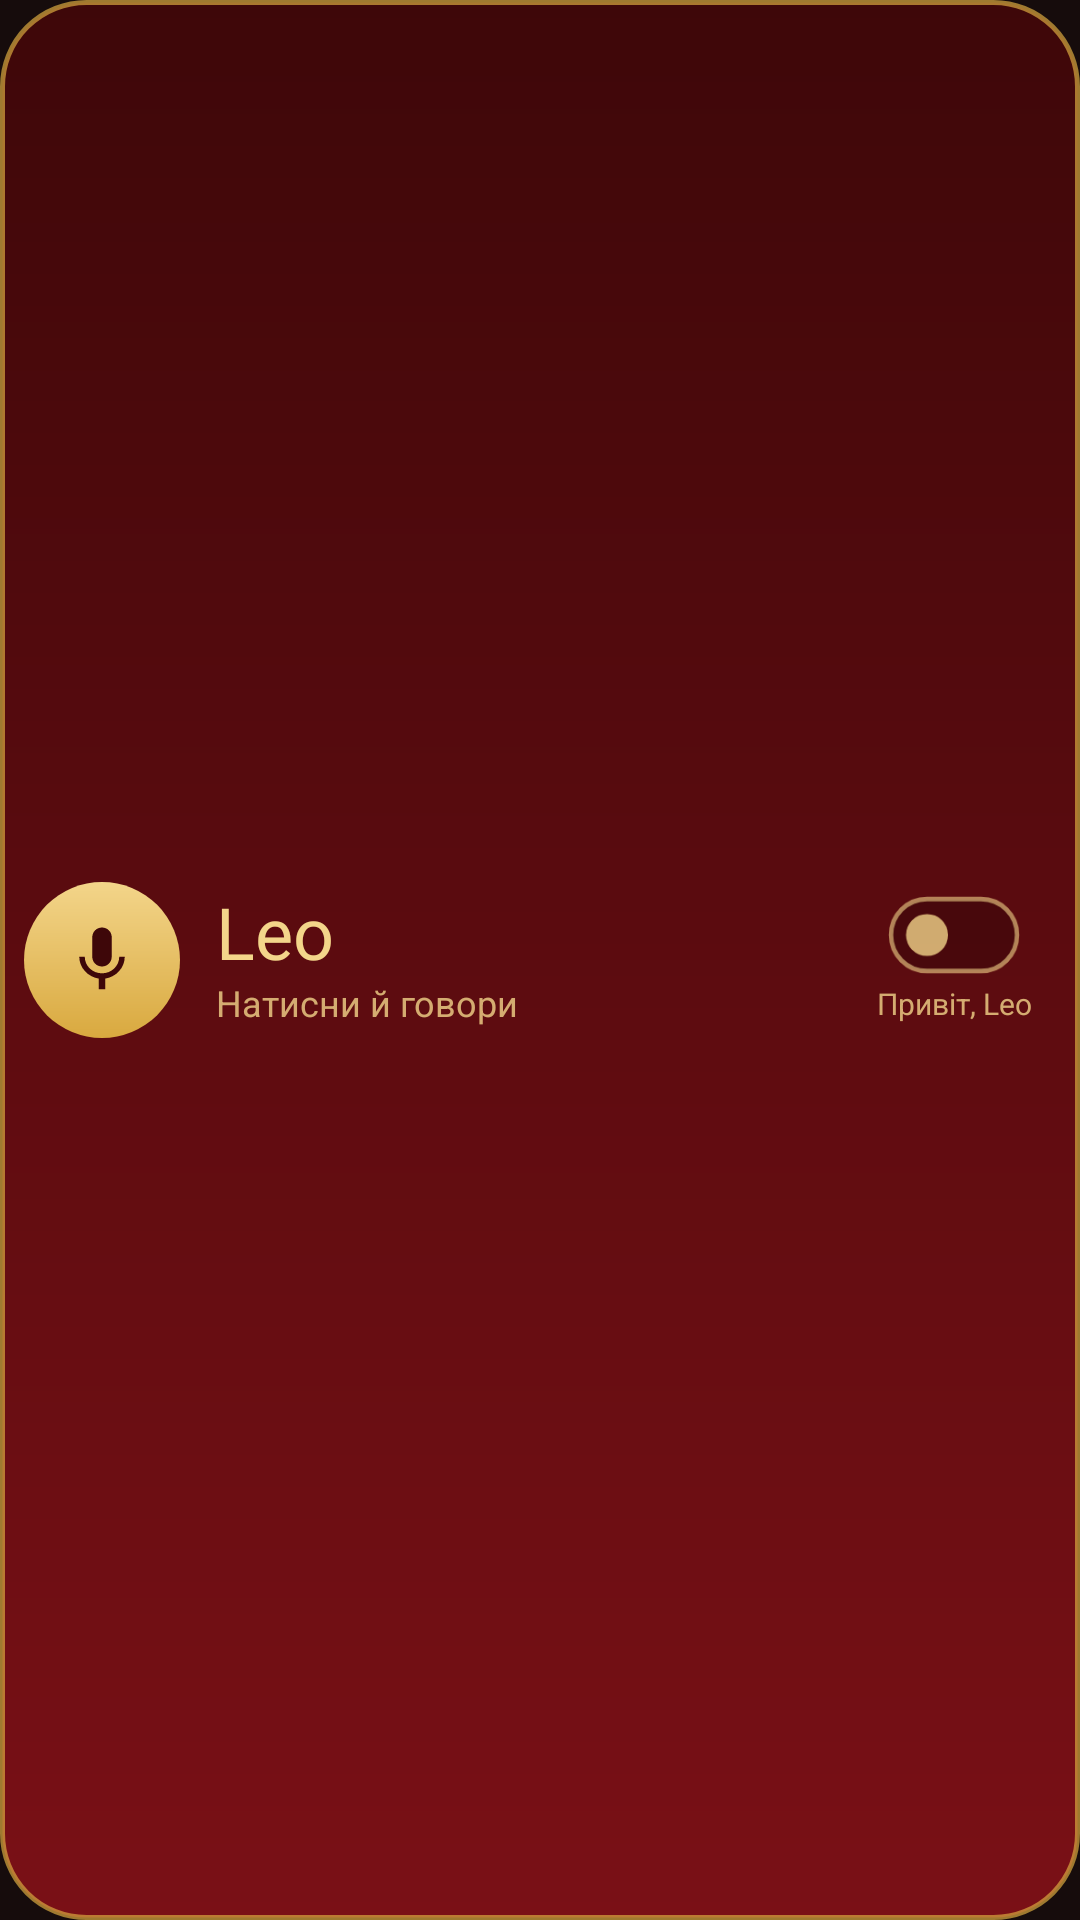

Write the Android layout XML for this screen, with the resource values it uses.
<!-- AndroidManifest.xml: application theme Theme.LeoVoiceAssistant -->
<!-- res/layout/widget_leo.xml -->
<?xml version="1.0" encoding="utf-8"?>
<LinearLayout xmlns:android="http://schemas.android.com/apk/res/android"
    android:id="@+id/widget_root"
    android:layout_width="match_parent"
    android:layout_height="match_parent"
    android:background="@drawable/widget_panel"
    android:gravity="center_vertical"
    android:orientation="horizontal"
    android:paddingStart="8dp"
    android:paddingEnd="14dp">

    <ImageView
        android:id="@+id/widget_button"
        android:layout_width="52dp"
        android:layout_height="52dp"
        android:background="@drawable/widget_button_idle"
        android:contentDescription="@string/widget_label"
        android:padding="13dp"
        android:src="@drawable/ic_widget_mic"
        android:tint="@color/lion_crimson_dark" />

    <LinearLayout
        android:layout_width="0dp"
        android:layout_height="wrap_content"
        android:layout_marginStart="12dp"
        android:layout_weight="1"
        android:orientation="vertical">

        <TextView
            android:layout_width="wrap_content"
            android:layout_height="wrap_content"
            android:fontFamily="@font/cormorant_sc_bold"
            android:includeFontPadding="false"
            android:text="@string/app_name"
            android:textColor="@color/lion_gold_light"
            android:textSize="24sp" />

        <TextView
            android:id="@+id/widget_status"
            android:layout_width="wrap_content"
            android:layout_height="wrap_content"
            android:maxLines="1"
            android:text="@string/widget_status_idle"
            android:textColor="#CCF3D58A"
            android:textSize="12sp" />
    </LinearLayout>

    <LinearLayout
        android:id="@+id/widget_wake"
        android:layout_width="wrap_content"
        android:layout_height="match_parent"
        android:gravity="center"
        android:orientation="vertical"
        android:paddingStart="6dp"
        android:paddingEnd="2dp">

        <ImageView
            android:id="@+id/widget_wake_switch"
            android:layout_width="44dp"
            android:layout_height="26dp"
            android:contentDescription="@string/widget_wake"
            android:src="@drawable/widget_switch_off" />

        <TextView
            android:layout_width="wrap_content"
            android:layout_height="wrap_content"
            android:layout_marginTop="3dp"
            android:text="@string/widget_wake"
            android:textColor="#CCF3D58A"
            android:textSize="10sp" />
    </LinearLayout>
</LinearLayout>
<!-- resources referenced by this layout -->
<resources>
  <color name="lion_crimson_dark">#FF3E0709</color>
  <color name="lion_gold_light">#FFF3D58A</color>
  <!-- drawable ic_widget_mic (drawable) -->
  <vector xmlns:android="http://schemas.android.com/apk/res/android"
      android:width="24dp"
      android:height="24dp"
      android:viewportWidth="24"
      android:viewportHeight="24">
      <path
          android:fillColor="#FFFFFFFF"
          android:pathData="M12,14c1.66,0 2.99,-1.34 2.99,-3L15,5c0,-1.66 -1.34,-3 -3,-3S9,3.34 9,5v6c0,1.66 1.34,3 3,3zM17.3,11c0,3 -2.54,5.1 -5.3,5.1S6.7,14 6.7,11L5,11c0,3.41 2.72,6.23 6,6.72L11,21h2v-3.28c3.28,-0.48 6,-3.3 6,-6.72h-1.7z" />
  </vector>
  <!-- drawable widget_button_idle (drawable) -->
  <?xml version="1.0" encoding="utf-8"?>
  <shape xmlns:android="http://schemas.android.com/apk/res/android" android:shape="oval">
      <gradient
          android:angle="270"
          android:endColor="@color/lion_gold"
          android:startColor="@color/lion_gold_light" />
  </shape>
  <!-- drawable widget_panel (drawable) -->
  <?xml version="1.0" encoding="utf-8"?>
  <shape xmlns:android="http://schemas.android.com/apk/res/android" android:shape="rectangle">
      <gradient
          android:angle="270"
          android:endColor="@color/lion_crimson"
          android:startColor="@color/lion_crimson_dark" />
      <corners android:radius="28dp" />
      <stroke
          android:width="1.5dp"
          android:color="#B3D9A93F" />
  </shape>
  <!-- drawable widget_switch_off (drawable) -->
  <?xml version="1.0" encoding="utf-8"?>
  <vector xmlns:android="http://schemas.android.com/apk/res/android"
      android:width="44dp"
      android:height="26dp"
      android:viewportWidth="44"
      android:viewportHeight="26">
      <path
          android:fillColor="#33000000"
          android:pathData="M13,1h18a12,12 0,0 1,0 24h-18a12,12 0,0 1,0 -24z"
          android:strokeColor="#99F3D58A"
          android:strokeWidth="1.5" />
      <path
          android:fillColor="#CCF3D58A"
          android:pathData="M13,13m-7,0a7,7 0,1 1,14 0a7,7 0,1 1,-14 0" />
  </vector>
  <string name="app_name">Leo</string>
  <string name="widget_label">Говорити з Leo</string>
  <string name="widget_status_idle">Натисни й говори</string>
  <string name="widget_wake">Привіт, Leo</string>
  <style name="Theme.LeoVoiceAssistant" parent="android:Theme.Material.Light.NoActionBar">
          
          <item name="android:windowSplashScreenBackground">@color/lion_crimson_dark</item>
          <item name="android:windowSplashScreenAnimatedIcon">@drawable/ic_launcher_lion</item>
          <item name="android:windowBackground">@color/lion_night</item>
      </style>
  <color name="lion_gold">#FFD9A93F</color>
  <color name="lion_crimson">#FF7A1016</color>
  <!-- drawable ic_launcher_lion: png bitmap (drawable-nodpi, 43408 bytes) -->
  <color name="lion_night">#FF160C0C</color>
</resources>
